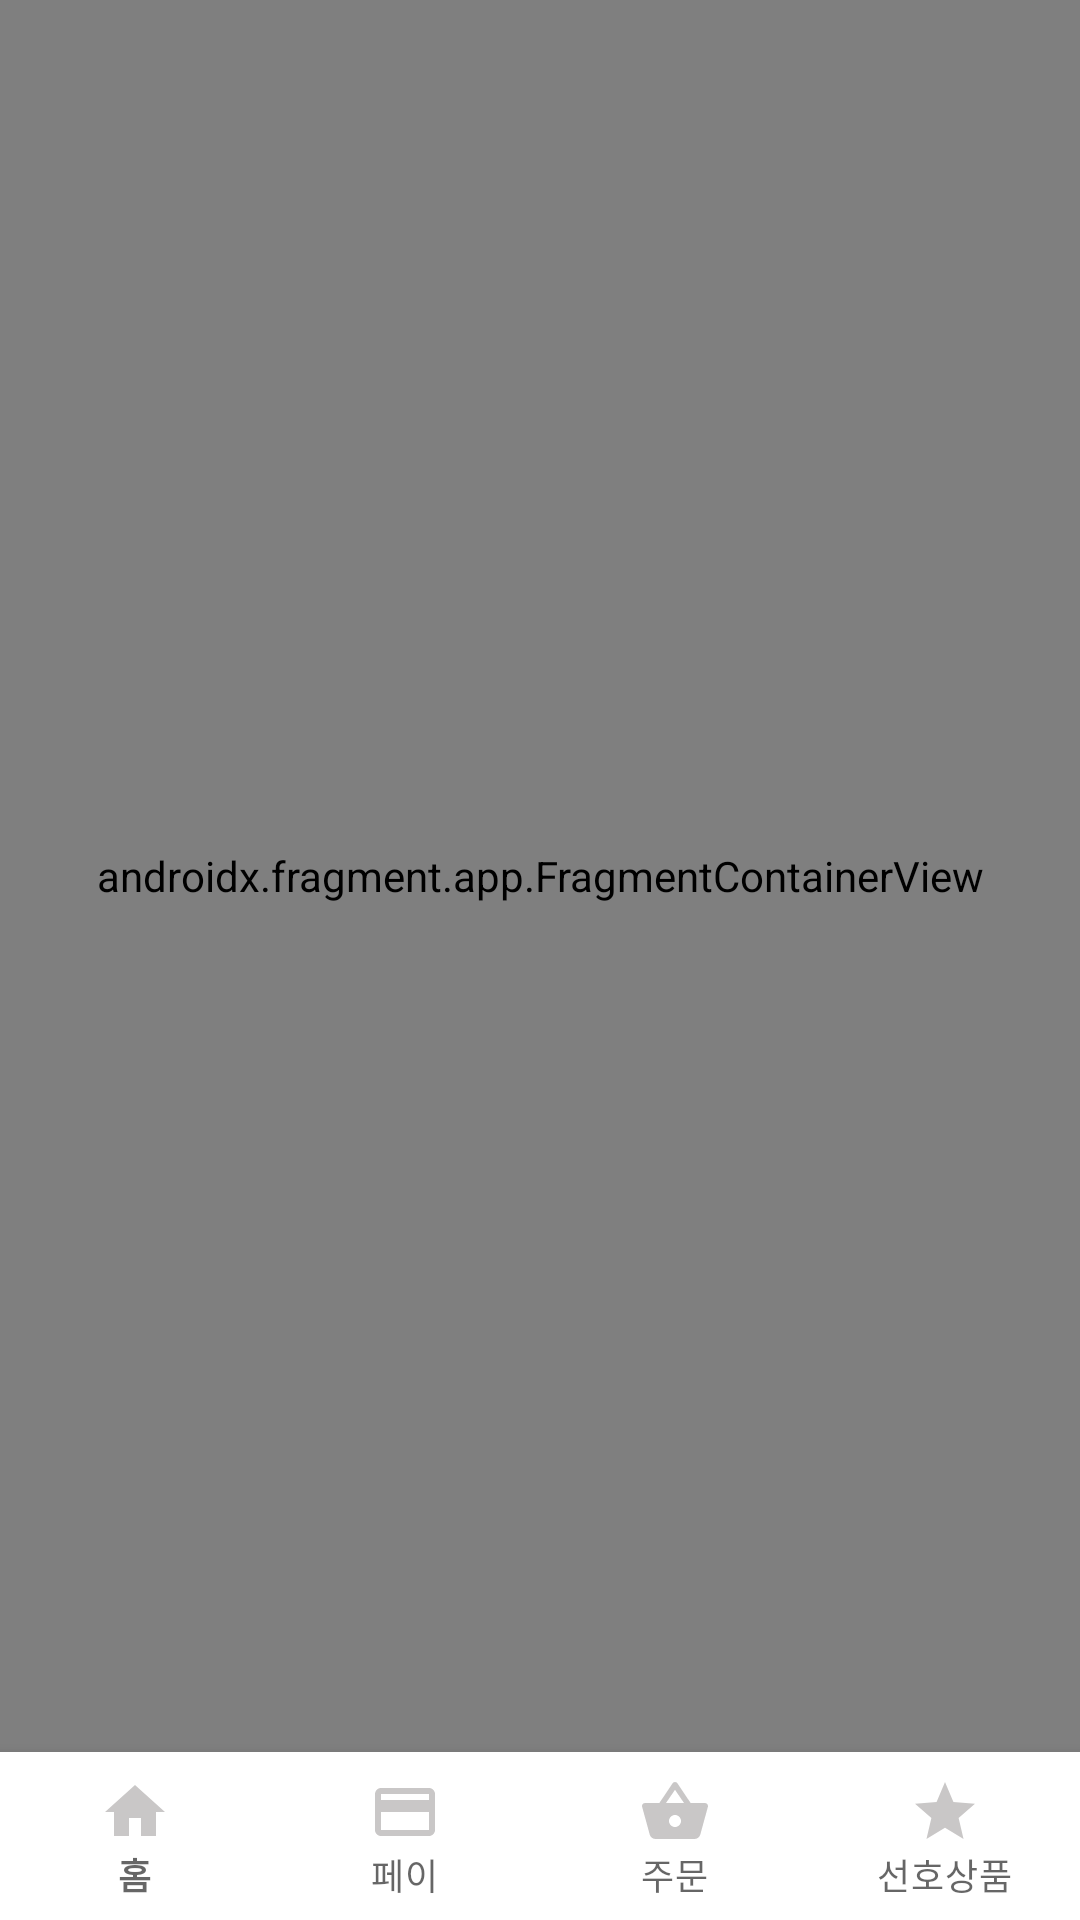

Here is an Android app screen rendered from its layout file. Give the layout XML and the strings, colors and styles it references.
<!-- AndroidManifest.xml: application theme Theme.StarBucks -->
<!-- res/layout/activity_main.xml -->
<?xml version="1.0" encoding="utf-8"?>
<layout xmlns:android="http://schemas.android.com/apk/res/android"
    xmlns:app="http://schemas.android.com/apk/res-auto"
    xmlns:tools="http://schemas.android.com/tools">

    <data>

    </data>

    <androidx.constraintlayout.widget.ConstraintLayout
        android:layout_width="match_parent"
        android:layout_height="match_parent"
        tools:context=".MainActivity">

        <androidx.fragment.app.FragmentContainerView
            android:id="@+id/fragment_container"
            android:name="androidx.navigation.fragment.NavHostFragment"
            android:layout_width="0dp"
            android:layout_height="0dp"
            app:defaultNavHost="true"
            app:layout_constraintBottom_toTopOf="@id/bottom_navigation_view"
            app:layout_constraintEnd_toEndOf="parent"
            app:layout_constraintStart_toStartOf="parent"
            app:layout_constraintTop_toTopOf="parent"
            app:navGraph="@navigation/navigation_main" />


        <com.google.android.material.bottomnavigation.BottomNavigationView
            android:id="@+id/bottom_navigation_view"
            android:layout_width="0dp"
            android:layout_height="wrap_content"
            app:labelVisibilityMode="labeled"
            app:itemIconTint="@color/tab_selector"
            app:itemTextColor="@color/tab_selector"
            app:layout_constraintBottom_toBottomOf="parent"
            app:layout_constraintEnd_toEndOf="parent"
            app:layout_constraintStart_toStartOf="parent"
            app:menu="@menu/navigation_main_menu" />

    </androidx.constraintlayout.widget.ConstraintLayout>
</layout>
<!-- resources referenced by this layout -->
<resources>
  <style name="Theme.StarBucks" parent="Theme.MaterialComponents.DayNight.NoActionBar">
          
          <item name="colorPrimary">@color/purple_500</item>
          <item name="colorPrimaryVariant">@color/purple_700</item>
          <item name="colorOnPrimary">@color/white</item>
          
          <item name="colorSecondary">@color/teal_200</item>
          <item name="colorSecondaryVariant">@color/teal_700</item>
          <item name="colorOnSecondary">@color/black</item>
          
          <item name="android:statusBarColor" tools:targetApi="l">?attr/colorPrimaryVariant</item>
          
      </style>
  <color name="purple_500">#FF6200EE</color>
  <color name="purple_700">#FF3700B3</color>
  <color name="white">#FFFFFFFF</color>
  <color name="teal_200">#FF03DAC5</color>
  <color name="teal_700">#FF018786</color>
  <color name="black">#FF000000</color>
</resources>
